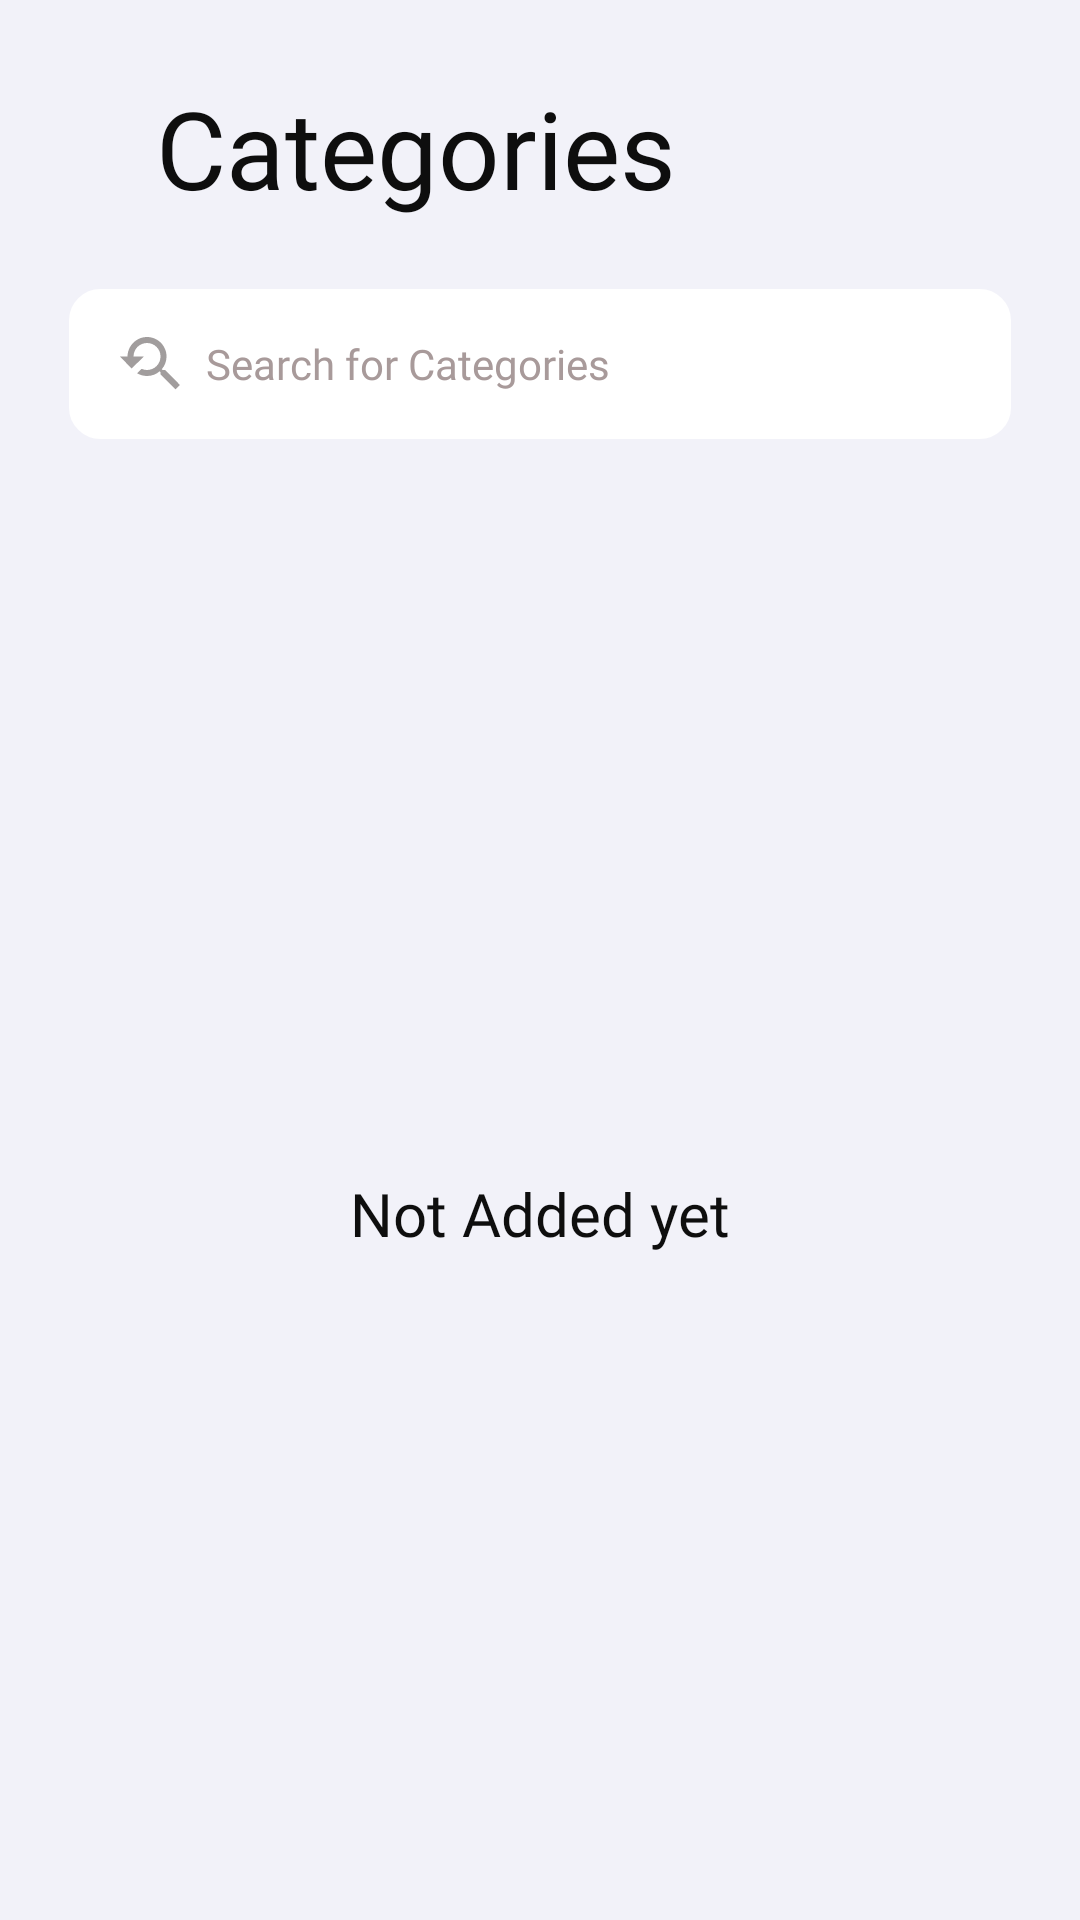

Write the Android layout XML for this screen, with the resource values it uses.
<!-- AndroidManifest.xml: application theme Theme.SimpleOLX -->
<!-- res/layout/activity_all_category.xml -->
<?xml version="1.0" encoding="utf-8"?>
<LinearLayout xmlns:android="http://schemas.android.com/apk/res/android"
    xmlns:app="http://schemas.android.com/apk/res-auto"
    android:layout_width="match_parent"
    android:layout_height="match_parent"
    android:background="@color/background"
    android:orientation="vertical">

    <TextView
        android:id="@+id/textView3"
        android:layout_width="match_parent"
        android:layout_height="wrap_content"
        android:layout_marginLeft="25dp"
        android:layout_marginTop="25dp"
        android:fontFamily="@font/texta_bold"
        android:text="   Categories"
        android:textColor="@color/black"
        android:onClick="backPress"
        android:drawableStart="@drawable/baseline_arrow_back_ios_new_24"
        android:textSize="36dp"
        app:layout_constraintEnd_toEndOf="parent"
        app:layout_constraintStart_toStartOf="parent"
        app:layout_constraintTop_toTopOf="parent" />

    <RelativeLayout
        android:id="@+id/search_bar"
        android:layout_width="match_parent"
        android:layout_height="wrap_content"
        android:layout_below="@+id/toolbar_"
        android:elevation="5dp"

        >

        <EditText
            android:id="@+id/search"
            android:layout_width="match_parent"
            android:layout_height="50dp"
            android:layout_marginStart="23dp"
            android:layout_marginLeft="23dp"
            android:layout_marginTop="23dp"
            android:layout_marginEnd="23dp"
            android:layout_marginRight="23dp"
            android:layout_marginBottom="23dp"
            android:background="@drawable/edit_bg"
            android:backgroundTint="@color/white"
            android:drawableStart="@drawable/baseline_youtube_searched_for_24"
            android:fontFamily="@font/texta_medium"
            android:hint="  Search for Categories"
            android:padding="15dp"
            android:textColor="@color/black"
            android:textColorHint="#A89A9A"

            android:textSize="14dp" />

        <ImageView
            android:id="@+id/mic"
            android:layout_width="wrap_content"
            android:layout_height="wrap_content"
            android:layout_alignParentRight="true"
            android:layout_marginStart="37dp"
            android:layout_marginTop="37dp"
            android:layout_marginEnd="37dp"
            android:layout_marginRight="37dp"
            android:layout_marginBottom="37dp"
            android:src="@drawable/baseline_mic_24" />
    </RelativeLayout>

    <RelativeLayout
        android:layout_width="match_parent"
        android:layout_height="wrap_content">

        <androidx.recyclerview.widget.RecyclerView
            android:id="@+id/ad_listview"
            android:layout_width="match_parent"
            android:layout_height="match_parent"
            android:layout_marginLeft="10dp"
            android:layout_marginTop="10dp"
            android:layout_marginRight="10dp"
            android:layout_marginBottom="8dp" />

        <TextView
            android:id="@+id/not_add"
            android:layout_width="wrap_content"
            android:layout_height="wrap_content"
            android:layout_centerInParent="true"
            android:layout_marginLeft="20dp"
            android:layout_marginTop="55dp"
            android:fontFamily="@font/texta_bold"
            android:text="Not Added yet"
            android:textColor="@color/black"
            android:textSize="20dp"
            app:layout_constraintEnd_toEndOf="parent"
            app:layout_constraintStart_toStartOf="parent"
            app:layout_constraintTop_toTopOf="parent" />

    </RelativeLayout>

</LinearLayout>
<!-- resources referenced by this layout -->
<resources>
  <color name="background">#0C009688</color>
  <color name="black">#0E0E0E</color>
  <color name="white">#FFFFFFFF</color>
  <!-- drawable baseline_youtube_searched_for_24 (drawable) -->
  <vector android:height="24dp" android:tint="#A19D9D"
      android:viewportHeight="24" android:viewportWidth="24"
      android:width="24dp" xmlns:android="http://schemas.android.com/apk/res/android">
      <path android:fillColor="@android:color/white" android:pathData="M17.01,14h-0.8l-0.27,-0.27c0.98,-1.14 1.57,-2.61 1.57,-4.23 0,-3.59 -2.91,-6.5 -6.5,-6.5s-6.5,3 -6.5,6.5H2l3.84,4 4.16,-4H6.51C6.51,7 8.53,5 11.01,5s4.5,2.01 4.5,4.5c0,2.48 -2.02,4.5 -4.5,4.5 -0.65,0 -1.26,-0.14 -1.82,-0.38L7.71,15.1c0.97,0.57 2.09,0.9 3.3,0.9 1.61,0 3.08,-0.59 4.22,-1.57l0.27,0.27v0.79l5.01,4.99L22,19l-4.99,-5z"/>
  </vector>
  <!-- drawable edit_bg (drawable) -->
  <?xml version="1.0" encoding="utf-8"?>
  <shape xmlns:android="http://schemas.android.com/apk/res/android">
      <stroke
          android:width="1dp"
          android:color="#BCBCBC" />
      <corners android:radius="10dp" />
  </shape>
  <style name="Theme.SimpleOLX" parent="Base.Theme.SimpleOLX" />
  <style name="Base.Theme.SimpleOLX" parent="Theme.Material3.DayNight.NoActionBar">
          
           <item name="colorPrimary">@color/secondary</item>
      </style>
  <color name="secondary">#1297A5</color>
</resources>
